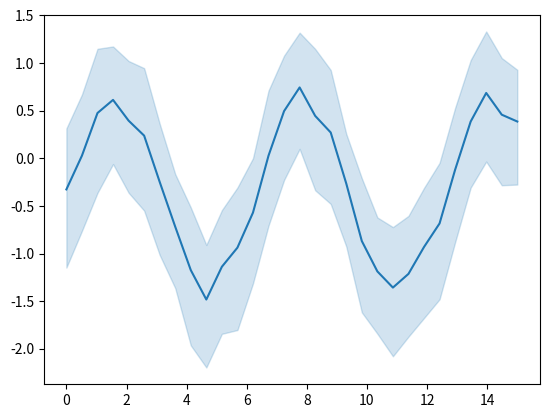

The script that saved this image:
%matplotlib inline

# [redacted]
# License: BSD 3 clause

from __future__ import division, absolute_import, print_function


import numpy as np
import matplotlib.pyplot as plt
import seaborn as sns

# Enforce the use of default set style

# Create a noisy periodic dataset
y_array = np.array([])
x_array = np.array([])
rs = np.random.RandomState(8)
for _ in range(15):
    x = np.linspace(0, 30 / 2, 30)
    y = np.sin(x) + rs.normal(0, 1.5) + rs.normal(0, .3, 30)
    y_array = np.append(y_array, y)
    x_array = np.append(x_array, x)

# Plot the average over replicates with confidence interval
sns.lineplot(y=y_array, x=x_array)
# to avoid text output
plt.show()